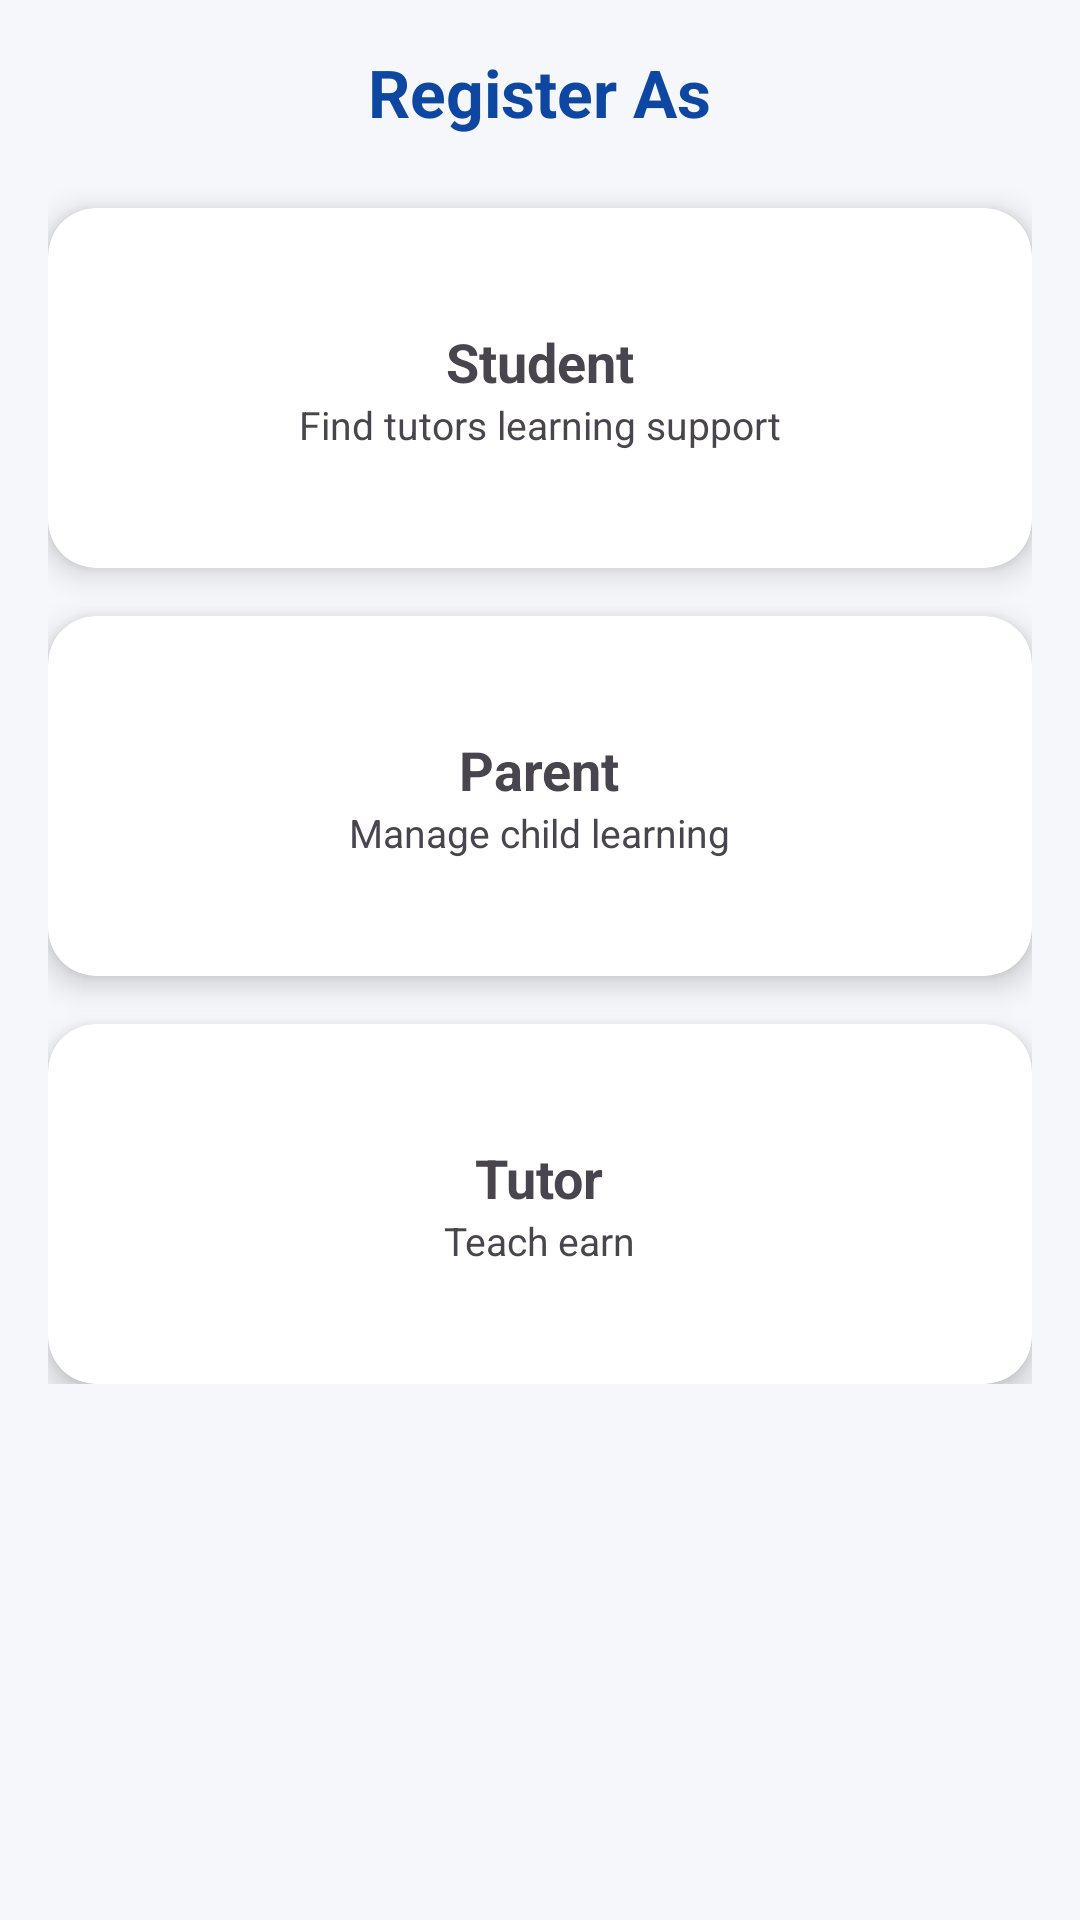

Reconstruct the res/layout file that produces this screen, plus the resources it refers to.
<!-- AndroidManifest.xml: application theme Theme.TutorsWorldMobileApp -->
<!-- res/layout/activity_register_type.xml -->
<?xml version="1.0" encoding="utf-8"?>
<ScrollView xmlns:android="http://schemas.android.com/apk/res/android"
    xmlns:app="http://schemas.android.com/apk/res-auto"
    android:layout_width="match_parent"
    android:layout_height="match_parent"
    android:background="#F5F7FA"
    android:padding="16dp">

    <LinearLayout
        android:layout_width="match_parent"
        android:layout_height="wrap_content"
        android:orientation="vertical"
        android:gravity="center_horizontal">

        <TextView
            android:layout_width="wrap_content"
            android:layout_height="wrap_content"
            android:text="Register As"
            android:textSize="22sp"
            android:textStyle="bold"
            android:textColor="#0D47A1"
            android:layout_marginBottom="24dp"/>

        
        <androidx.cardview.widget.CardView
            android:id="@+id/cardStudent"
            android:layout_width="match_parent"
            android:layout_height="120dp"
            android:layout_marginBottom="16dp"
            app:cardCornerRadius="16dp"
            app:cardElevation="6dp">

            <LinearLayout
                android:layout_width="match_parent"
                android:layout_height="match_parent"
                android:gravity="center"
                android:orientation="vertical">

                <TextView
                    android:layout_width="wrap_content"
                    android:layout_height="wrap_content"
                    android:text="Student"
                    android:textSize="18sp"
                    android:textStyle="bold"/>

                <TextView
                    android:layout_width="wrap_content"
                    android:layout_height="wrap_content"
                    android:text="Find tutors learning support"
                    android:textSize="13sp"/>
            </LinearLayout>
        </androidx.cardview.widget.CardView>

        
        <androidx.cardview.widget.CardView
            android:id="@+id/cardParent"
            android:layout_width="match_parent"
            android:layout_height="120dp"
            android:layout_marginBottom="16dp"
            app:cardCornerRadius="16dp"
            app:cardElevation="6dp">

            <LinearLayout
                android:layout_width="match_parent"
                android:layout_height="match_parent"
                android:gravity="center"
                android:orientation="vertical">

                <TextView
                    android:layout_width="wrap_content"
                    android:layout_height="wrap_content"
                    android:text="Parent"
                    android:textSize="18sp"
                    android:textStyle="bold"/>

                <TextView
                    android:layout_width="wrap_content"
                    android:layout_height="wrap_content"
                    android:text="Manage child learning"
                    android:textSize="13sp"/>
            </LinearLayout>
        </androidx.cardview.widget.CardView>

        
        <androidx.cardview.widget.CardView
            android:id="@+id/cardTutor"
            android:layout_width="match_parent"
            android:layout_height="120dp"
            app:cardCornerRadius="16dp"
            app:cardElevation="6dp">

            <LinearLayout
                android:layout_width="match_parent"
                android:layout_height="match_parent"
                android:gravity="center"
                android:orientation="vertical">

                <TextView
                    android:layout_width="wrap_content"
                    android:layout_height="wrap_content"
                    android:text="Tutor"
                    android:textSize="18sp"
                    android:textStyle="bold"/>

                <TextView
                    android:layout_width="wrap_content"
                    android:layout_height="wrap_content"
                    android:text="Teach earn"
                    android:textSize="13sp"/>
            </LinearLayout>
        </androidx.cardview.widget.CardView>

    </LinearLayout>
</ScrollView>
<!-- resources referenced by this layout -->
<resources>
  <style name="Theme.TutorsWorldMobileApp" parent="Theme.MaterialComponents.DayNight.NoActionBar">
  
          
          <item name="colorPrimary">#1565C0</item>
          <item name="colorPrimaryVariant">#0D47A1</item>
          <item name="colorOnPrimary">#FFFFFF</item>
  
          
          <item name="colorSecondary">#FF9800</item>
          <item name="colorOnSecondary">#000000</item>
  
      </style>
</resources>
